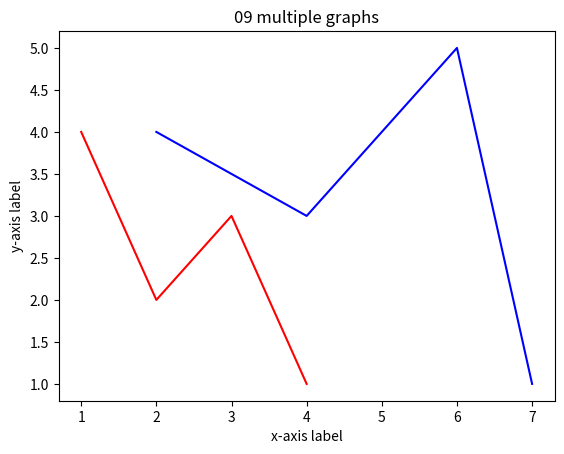

The matplotlib source for this figure:
#!/usr/bin/env python3

import matplotlib.pyplot as plt
import numpy as np

def main():
    #The first graphs has x coordinates 2,4,6,7 and y coordinates 4,3,5,1. 
    a_x = np.array([2,4,6,7])
    a_y= np.array([4,3,5,1])

    # The second graph has x coordinates 1,2,3,4 and y coordinates 4,2,3,1.
    b_x = np.array([1,2,3,4])
    b_y = np.array([4,2,3,1])

    #model: plt.plot([2,4,6,7], [4,3,5,1], [1,2,3,4], [4,2,3,1])

    plt.title("09 multiple graphs")
    plt.xlabel("x-axis label") 
    plt.ylabel("y-axis label") 
    plt.plot(a_x, a_y, color='blue')

    plt.plot(b_x, b_y, color='red')

    plt.show() 

if __name__ == "__main__":
    main()
